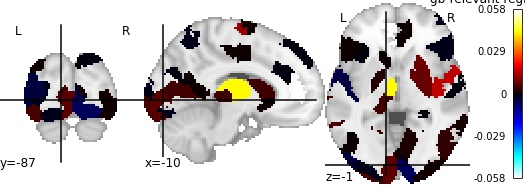

The data file committed next to this chart (first rows):
, region, perm_importance
0, 17Networks_LH_VisCent_ExStr_1, -0.001761
1, 17Networks_LH_VisCent_ExStr_2, 0.005156
2, 17Networks_LH_VisCent_Striate_1, 0.007083
3, 17Networks_LH_VisCent_ExStr_3, -0.001089
4, 17Networks_LH_VisCent_ExStr_4, -0.004438
5, 17Networks_LH_VisCent_ExStr_5, 0.0
6, 17Networks_LH_VisPeri_ExStrInf_1, 0.0
7, 17Networks_LH_VisPeri_ExStrInf_2, 0.0
8, 17Networks_LH_VisPeri_ExStrInf_3, 0.0
9, 17Networks_LH_VisPeri_StriCal_1, 0.004972
10, 17Networks_LH_VisPeri_ExStrSup_1, -0.0001501
11, 17Networks_LH_VisPeri_ExStrSup_2, 0.0
12, 17Networks_LH_SomMotA_1, 8.693368608504003e-06
13, 17Networks_LH_SomMotA_2, 0.0
14, 17Networks_LH_SomMotA_3, 0.0003347
15, 17Networks_LH_SomMotA_4, 0.0
16, 17Networks_LH_SomMotA_5, 0.01318
17, 17Networks_LH_SomMotA_6, 0.01198
18, 17Networks_LH_SomMotA_7, 0.0
19, 17Networks_LH_SomMotA_8, 0.0
20, 17Networks_LH_SomMotB_Aud_1, -0.004723
21, 17Networks_LH_SomMotB_Aud_2, -0.002428
22, 17Networks_LH_SomMotB_S2_1, 0.0
23, 17Networks_LH_SomMotB_S2_2, 0.0
24, 17Networks_LH_SomMotB_Aud_3, 0.0
25, 17Networks_LH_SomMotB_S2_3, 0.004475
26, 17Networks_LH_SomMotB_Cent_1, 0.0
27, 17Networks_LH_SomMotB_Cent_2, -0.0001657
28, 17Networks_LH_DorsAttnA_TempOcc_1, 0.0
29, 17Networks_LH_DorsAttnA_TempOcc_2, 0.0003252
30, 17Networks_LH_DorsAttnA_ParOcc_1, 0.0
31, 17Networks_LH_DorsAttnA_SPL_1, 0.0002896
32, 17Networks_LH_DorsAttnA_SPL_2, 0.0
33, 17Networks_LH_DorsAttnA_SPL_3, 0.0
34, 17Networks_LH_DorsAttnB_PostC_1, 0.009501
35, 17Networks_LH_DorsAttnB_PostC_2, -0.0005987
36, 17Networks_LH_DorsAttnB_PostC_3, -0.0003148
37, 17Networks_LH_DorsAttnB_PostC_4, 0.0
38, 17Networks_LH_DorsAttnB_FEF_1, -0.0001341
39, 17Networks_LH_SalVentAttnA_ParOper_1, 0.0
40, 17Networks_LH_SalVentAttnA_Ins_1, 0.0
41, 17Networks_LH_SalVentAttnA_FrOper_1, -0.0003561
42, 17Networks_LH_SalVentAttnA_FrOper_2, 0.0
43, 17Networks_LH_SalVentAttnA_ParMed_1, 0.0
44, 17Networks_LH_SalVentAttnA_FrMed_1, 0.0
45, 17Networks_LH_SalVentAttnA_FrMed_2, 0.0003329
46, 17Networks_LH_SalVentAttnB_IPL_1, 0.0
47, 17Networks_LH_SalVentAttnB_PFCl_1, 2.0128765338218725e-05
48, 17Networks_LH_SalVentAttnB_Ins_1, -1.6477548023467682e-05
49, 17Networks_LH_SalVentAttnB_PFCmp_1, -0.0003019
50, 17Networks_LH_LimbicB_OFC_1, 0.0
51, 17Networks_LH_LimbicB_OFC_2, 0.0
52, 17Networks_LH_LimbicA_TempPole_1, 0.0
53, 17Networks_LH_LimbicA_TempPole_2, 0.0
54, 17Networks_LH_LimbicA_TempPole_3, 1.1091601585588861e-06
55, 17Networks_LH_LimbicA_TempPole_4, 0.002935
56, 17Networks_LH_ContA_Temp_1, 0.0
57, 17Networks_LH_ContA_IPS_1, -0.007823
58, 17Networks_LH_ContA_IPS_2, -0.001805
59, 17Networks_LH_ContA_IPS_3, -0.0001827
... 156 more rows
